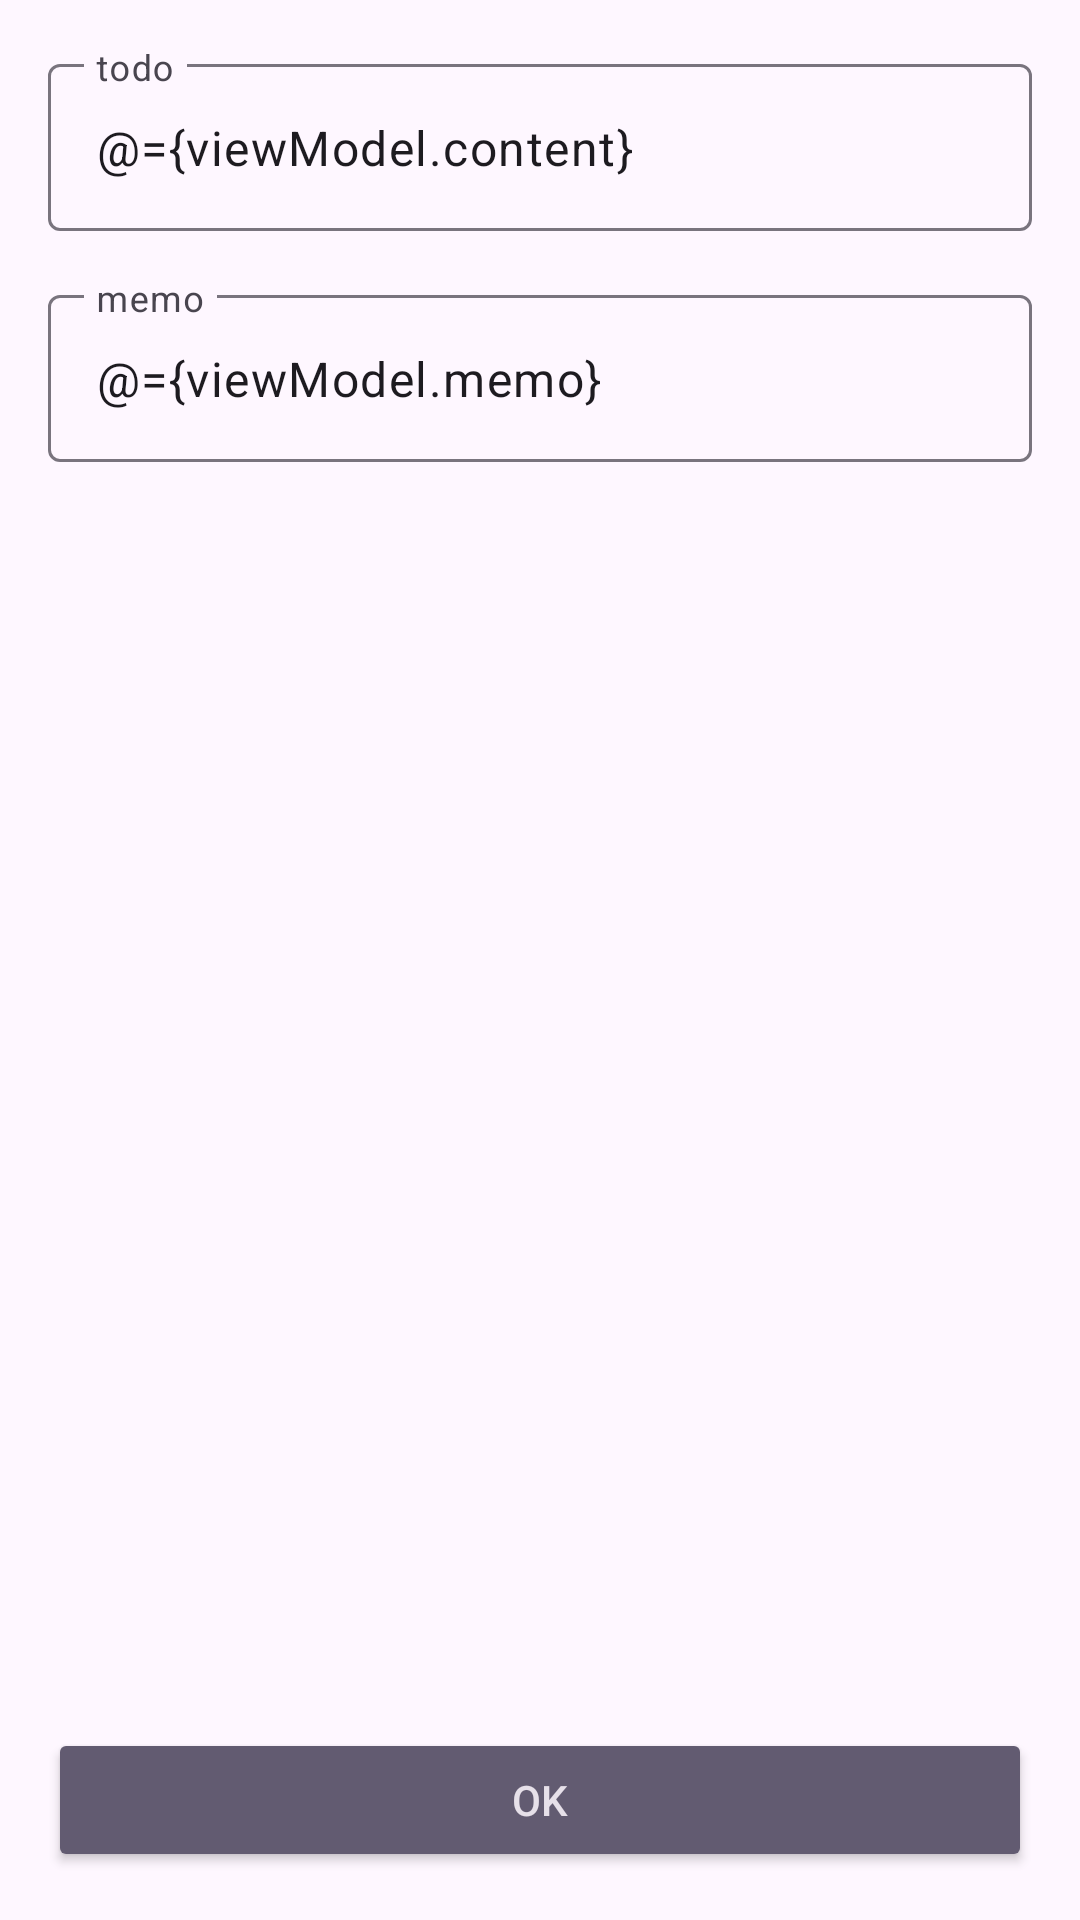

Layout XML and referenced resources for this Android screen:
<!-- AndroidManifest.xml: application theme Theme.DbSampleApp -->
<!-- res/layout/activity_input.xml -->
<?xml version="1.0" encoding="utf-8"?>
<layout xmlns:android="http://schemas.android.com/apk/res/android"
    xmlns:app="http://schemas.android.com/apk/res-auto"
    xmlns:tools="http://schemas.android.com/tools">

    <data>
        <variable
            name="viewModel"
            type="com.example.dbsampleapp.InputViewModel" />
    </data>

    <androidx.constraintlayout.widget.ConstraintLayout
        android:layout_width="match_parent"
        android:layout_height="match_parent"
        android:padding="16dp">

        <com.google.android.material.textfield.TextInputLayout
            android:id="@+id/contentTextInputLayout"
            android:layout_width="0dp"
            android:layout_height="wrap_content"
            app:layout_constraintTop_toTopOf="parent"
            app:layout_constraintStart_toStartOf="parent"
            app:layout_constraintEnd_toEndOf="parent"
            style="@style/Widget.Material3.TextInputLayout.OutlinedBox">

            <com.google.android.material.textfield.TextInputEditText
                android:id="@+id/contentEdit"
                android:layout_width="match_parent"
                android:layout_height="match_parent"
                android:hint="todo"
                android:text="@={viewModel.content}"
                android:inputType="textMultiLine"/>

        </com.google.android.material.textfield.TextInputLayout>

        <com.google.android.material.textfield.TextInputLayout
            android:id="@+id/memoTextInputLayout"
            android:layout_width="0dp"
            android:layout_height="wrap_content"
            style="@style/Widget.Material3.TextInputLayout.OutlinedBox"
            android:layout_marginTop="16dp"
            app:layout_constraintEnd_toEndOf="parent"
            app:layout_constraintStart_toStartOf="parent"
            app:layout_constraintTop_toBottomOf="@id/contentTextInputLayout">

            <com.google.android.material.textfield.TextInputEditText
                android:id="@+id/memoEdit"
                android:layout_width="match_parent"
                android:layout_height="match_parent"
                android:text="@={viewModel.memo}"
                android:hint="memo"
                android:inputType="text"
                android:imeOptions="actionDone"/>

        </com.google.android.material.textfield.TextInputLayout>

        <androidx.appcompat.widget.AppCompatButton
            android:id="@+id/confirmButton"
            android:layout_width="0dp"
            android:layout_height="wrap_content"
            style="@style/Widget.AppCompat.Button.Colored"
            android:enabled="@{!viewModel.content.empty}"
            android:onClick="@{() -> viewModel.insertData()}"
            app:layout_constraintStart_toStartOf="parent"
            app:layout_constraintEnd_toEndOf="parent"
            app:layout_constraintBottom_toBottomOf="parent"
            android:paddingBottom="8dp"
            android:paddingStart="16dp"
            android:paddingEnd="16dp"
            android:paddingTop="8dp"
            android:text="ok"/>

    </androidx.constraintlayout.widget.ConstraintLayout>
</layout>
<!-- resources referenced by this layout -->
<resources>
  <style name="Theme.DbSampleApp" parent="Base.Theme.DbSampleApp" />
  <style name="Base.Theme.DbSampleApp" parent="Theme.Material3.DayNight.NoActionBar">
          
          
      </style>
</resources>
